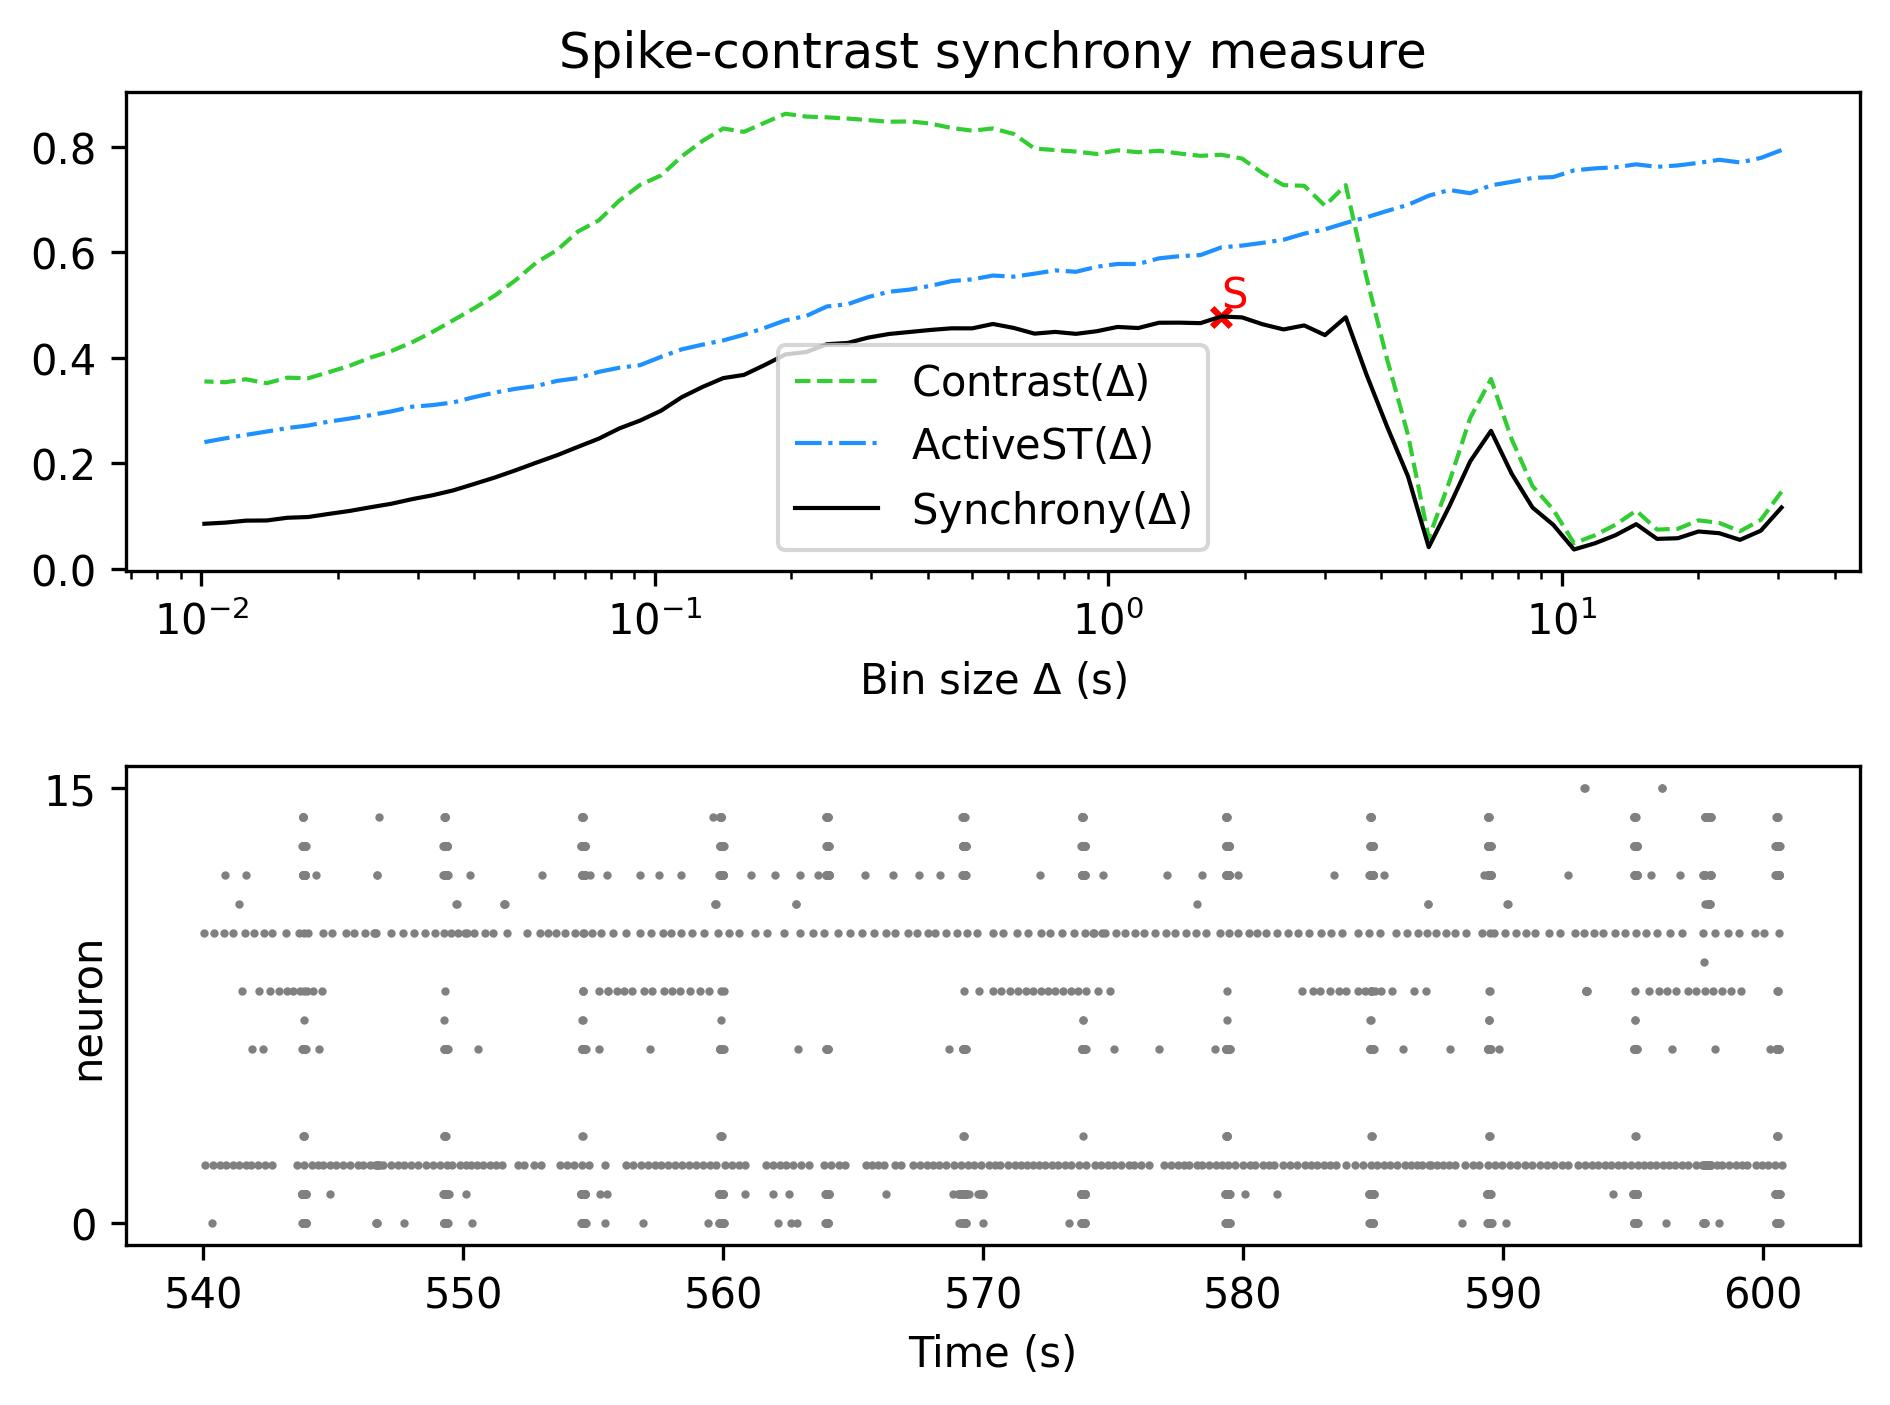

Data behind this chart, as committed beside it:
, Spike-contrast (30.5 s), Spike-contrast (27.45 s), Spike-contrast (24.705 s), Spike-contrast (22.234 s), Spike-contrast (20.011 s), Spike-contrast (18.01 s), Spike-contrast (16.209 s), Spike-contrast (14.588 s), Spike-contrast (13.129 s), Spike-contrast (11.816 s), Spike-contrast (10.635 s), Spike-contrast (9.571 s), Spike-contrast (8.614 s), Spike-contrast (7.753 s), Spike-contrast (6.977 s), Spike-contrast (6.28 s), Spike-contrast (5.652 s), Spike-contrast (5.087 s), Spike-contrast (4.578 s), Spike-contrast (4.12 s), Spike-contrast (3.708 s), Spike-contrast (3.337 s), Spike-contrast (3.004 s)
0, 0.116, 0.07209, 0.05478, 0.06739, 0.07065, 0.05783, 0.05663, 0.08453, 0.06358, 0.04812, 0.03652, 0.08327, 0.1161, 0.1799, 0.2615, 0.2037, 0.119, 0.04099, 0.1752, 0.2688, 0.3682, 0.4769, 0.443
